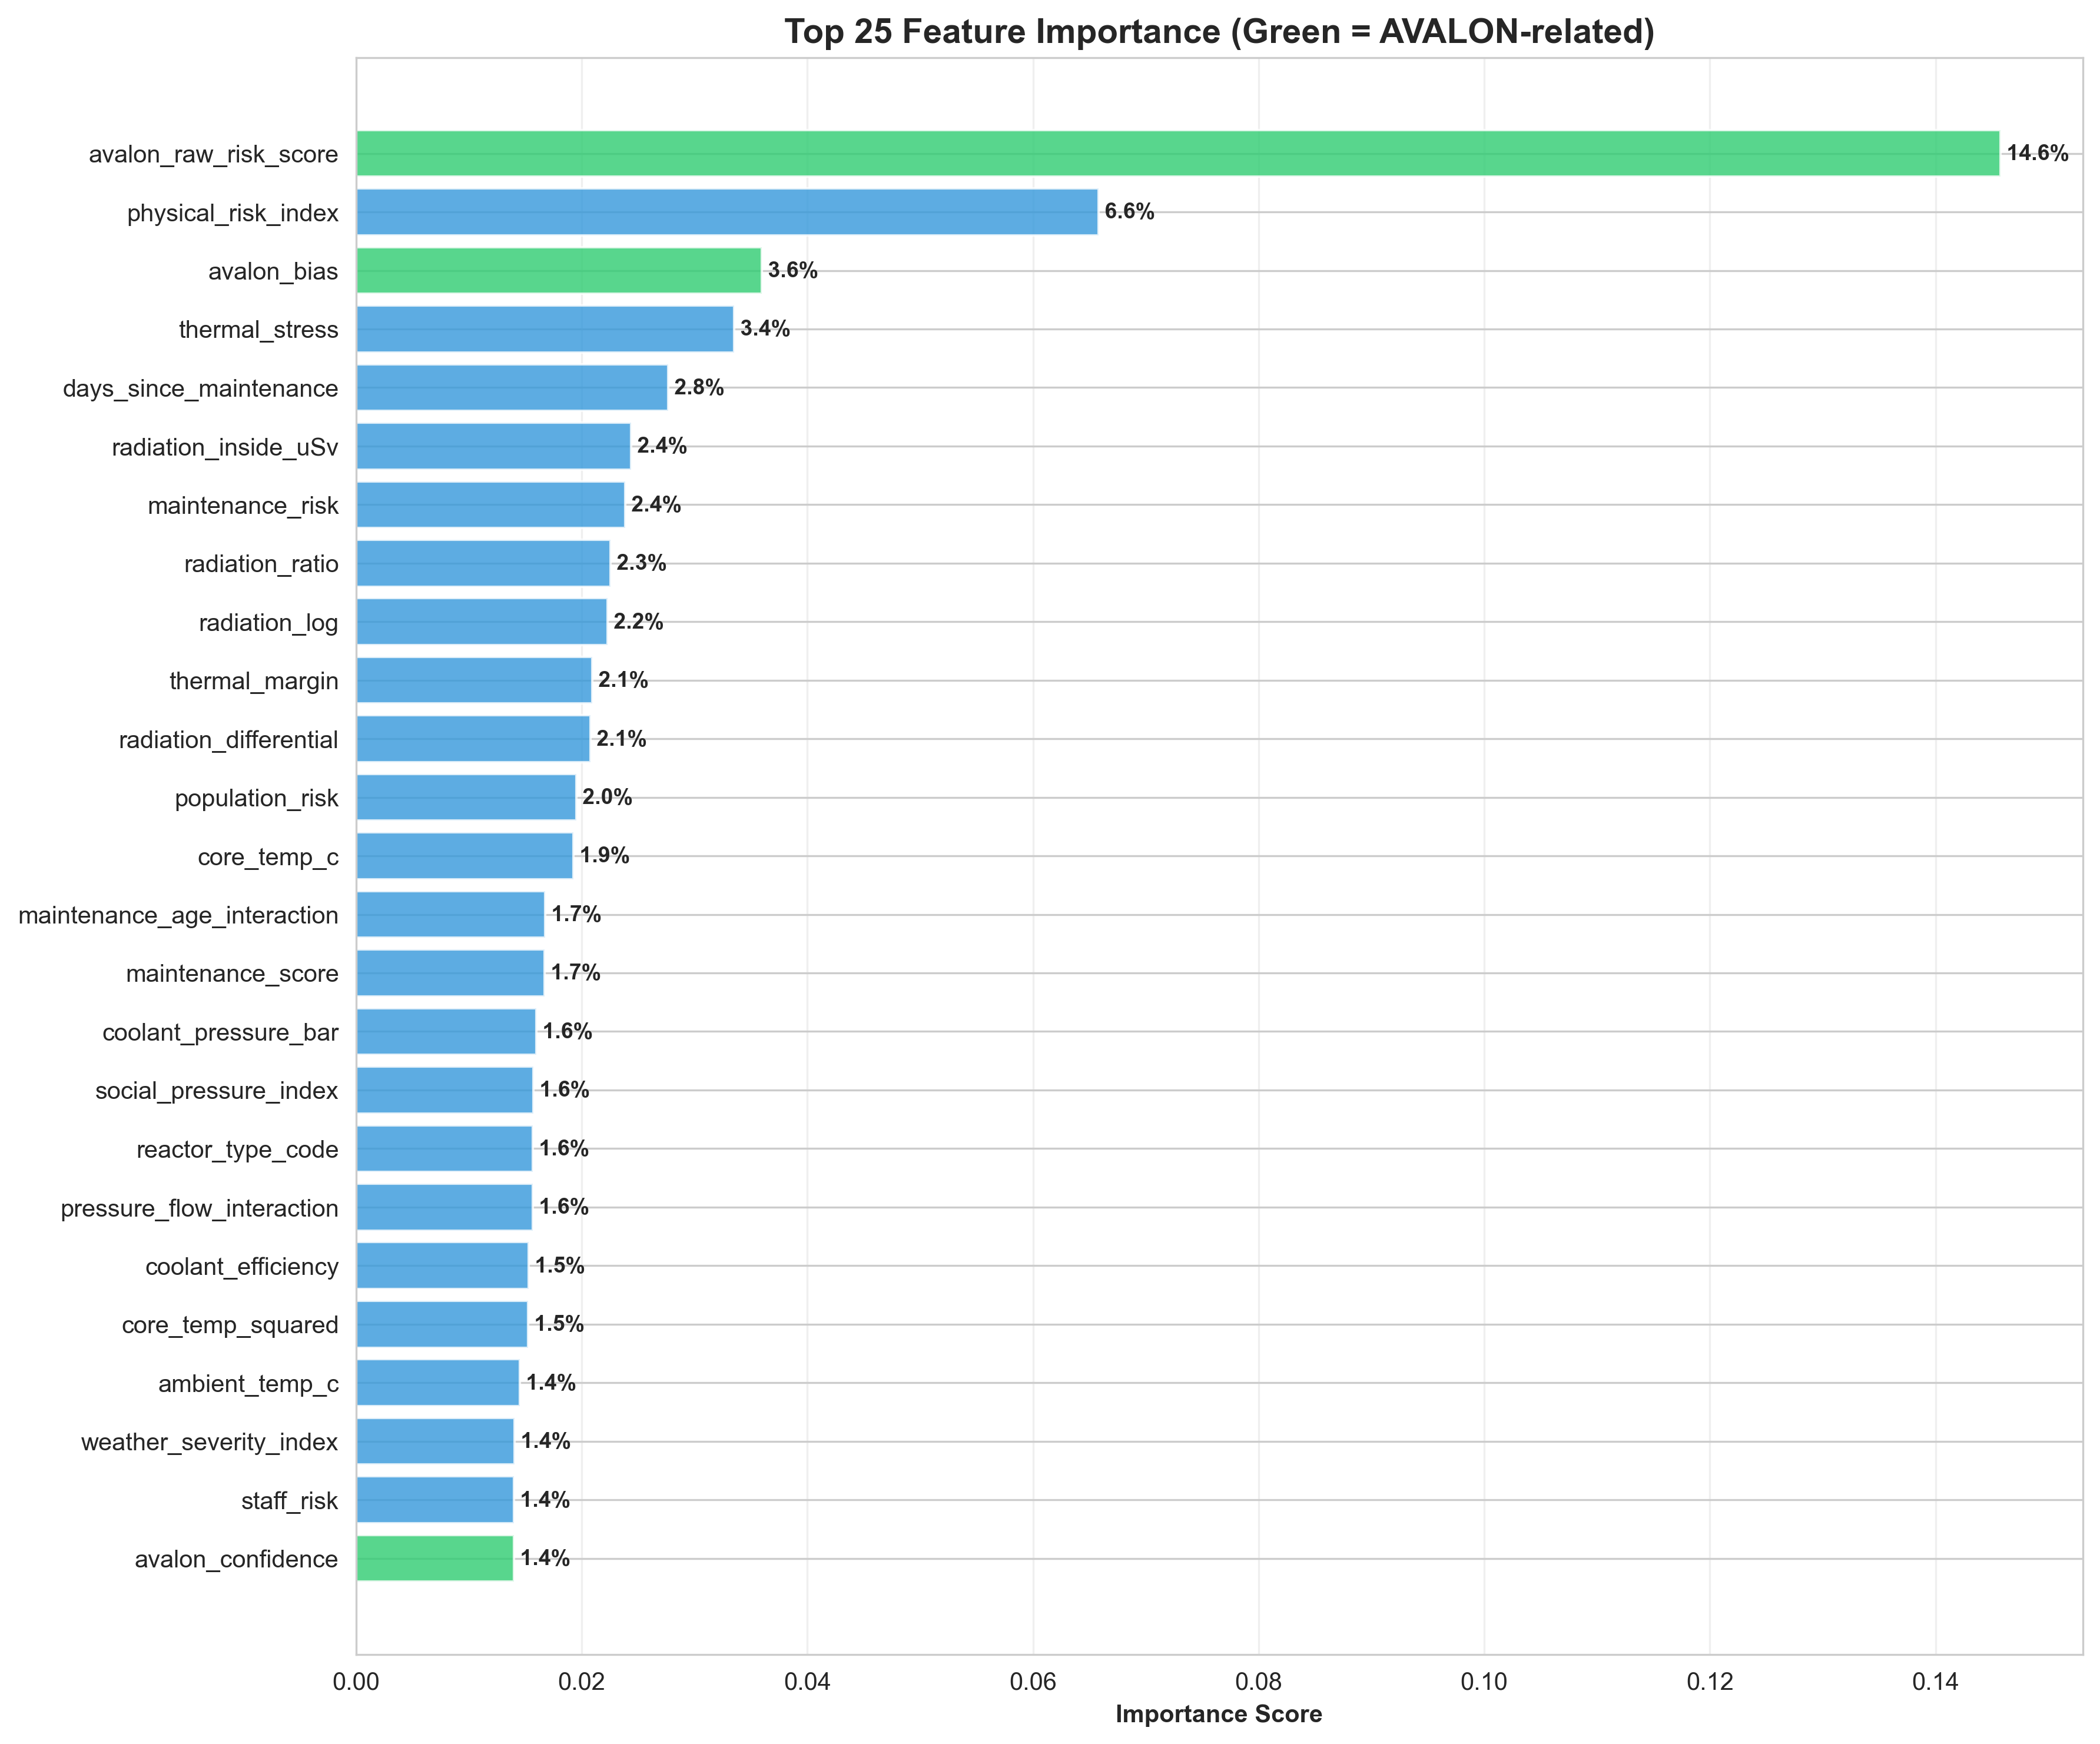

Data behind this chart, as committed beside it:
feature, importance
avalon_raw_risk_score, 0.1458
physical_risk_index, 0.06583
avalon_bias, 0.03595
thermal_stress, 0.03352
days_since_maintenance, 0.02768
radiation_inside_uSv, 0.0244
maintenance_risk, 0.02386
radiation_ratio, 0.02253
radiation_log, 0.02229
thermal_margin, 0.02091
radiation_differential, 0.02079
population_risk, 0.01954
core_temp_c, 0.01925
maintenance_age_interaction, 0.01678
maintenance_score, 0.01668
coolant_pressure_bar, 0.01596
social_pressure_index, 0.0157
reactor_type_code, 0.01565
pressure_flow_interaction, 0.01564
coolant_efficiency, 0.01527
core_temp_squared, 0.01523
ambient_temp_c, 0.01449
weather_severity_index, 0.01402
staff_risk, 0.01399
avalon_confidence, 0.01397
radiation_outside_uSv, 0.01372
age_power_risk, 0.01308
co2_avoided_tons_per_hour, 0.01302
social_media_rumour_index, 0.01286
operational_risk_index, 0.01261
load_factor_pct, 0.01261
coolant_flow_rate, 0.01257
staff_fatigue_index, 0.01248
power_efficiency, 0.01207
neutron_flux, 0.01203
seismic_activity_index, 0.01164
pressure_squared, 0.01153
sensor_anomaly_flag, 0.01146
control_effectiveness, 0.01143
public_anxiety_index, 0.01118
control_rod_position_pct, 0.01099
temp_age_interaction, 0.01098
avalon_learned_reward_score, 0.01089
grid_demand_index, 0.01075
cyber_attack_score, 0.01056
reactor_nominal_power_mw, 0.01047
env_risk_index, 0.01041
reactor_age_years, 0.01028
backup_generator_health, 0.01017
year, 0.009522
external_threat, 0.009355
country_encoded, 0.009218
regulator_scrutiny_score, 0.009117
population_within_30km, 0.008994
market_price_eur_mwh, 0.008339
